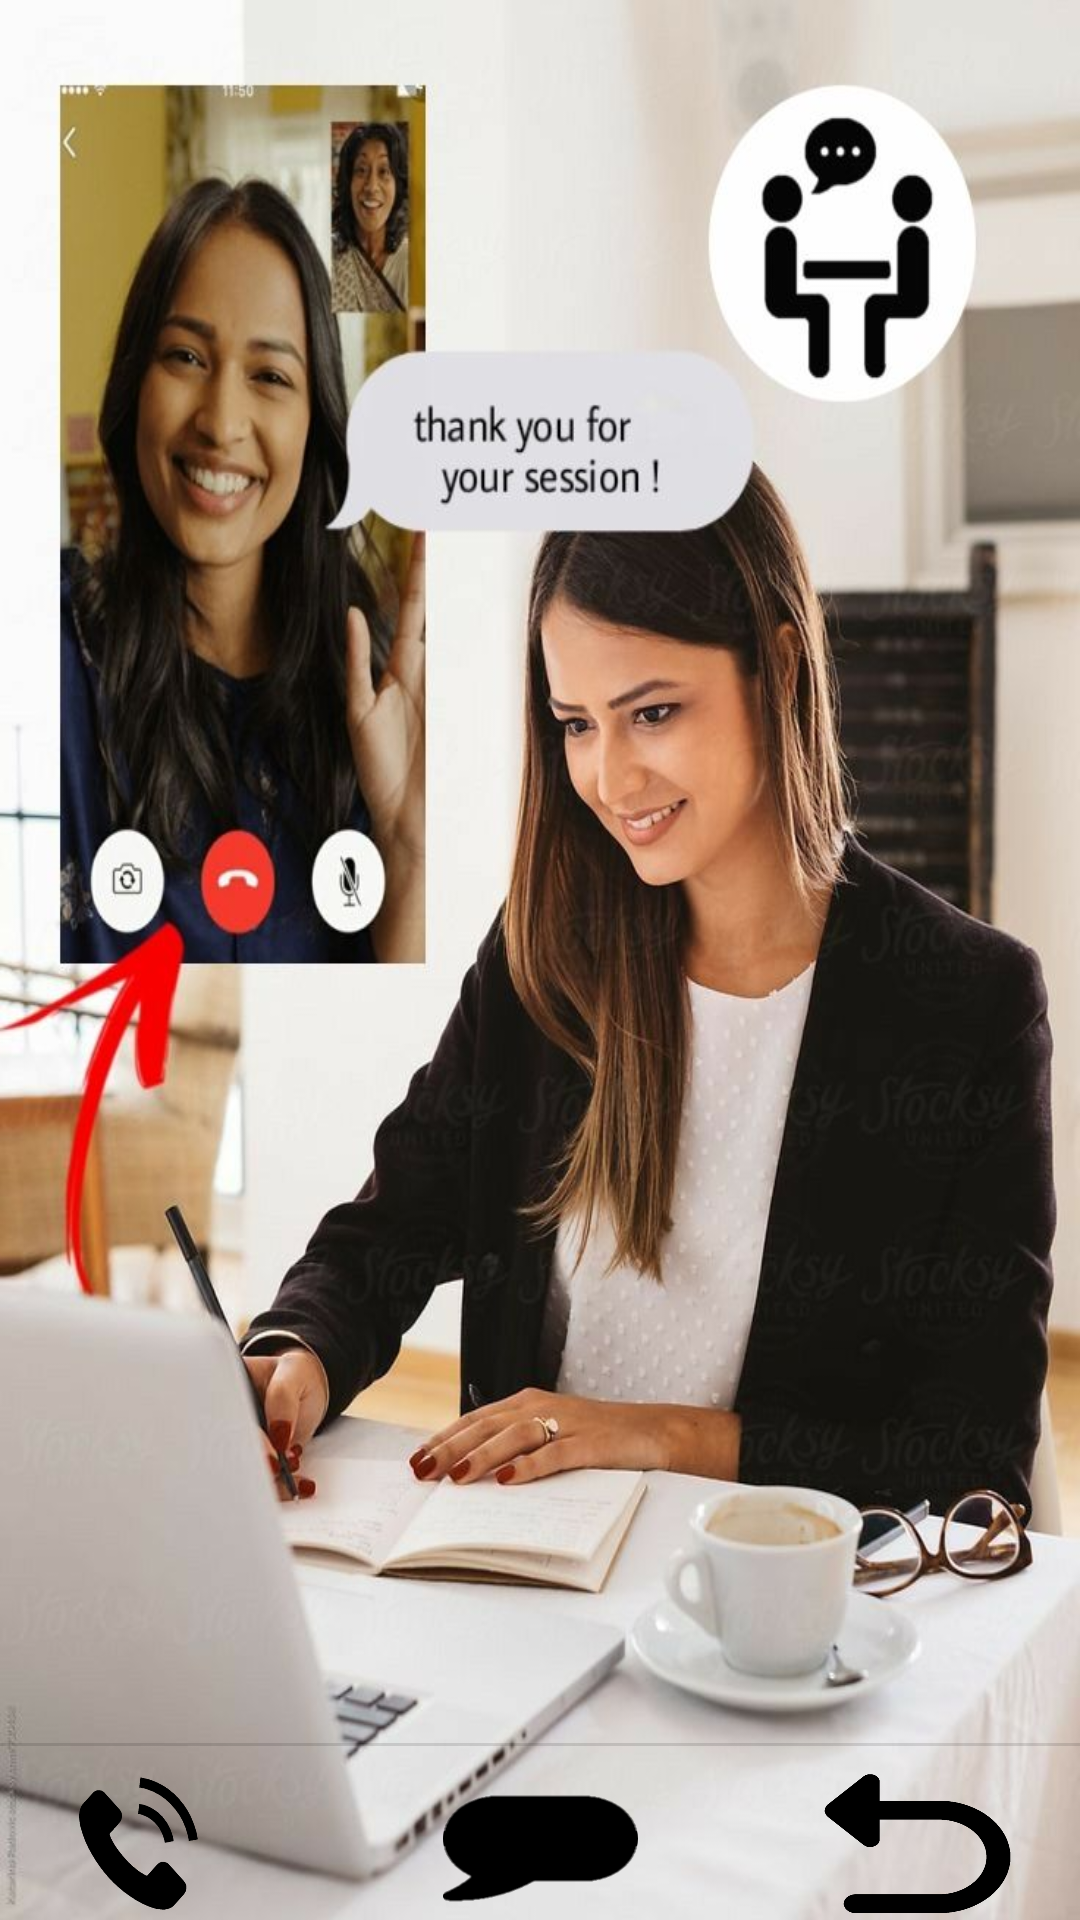

Produce the Android XML layout that renders to this screen, including the resource entries it uses.
<!-- AndroidManifest.xml: application theme Theme.TeamRainbowOfficials -->
<!-- res/layout/activity_fourth.xml -->
<?xml version="1.0" encoding="utf-8"?>
<androidx.constraintlayout.widget.ConstraintLayout xmlns:android="http://schemas.android.com/apk/res/android"
    xmlns:app="http://schemas.android.com/apk/res-auto"
    xmlns:tools="http://schemas.android.com/tools"
    android:layout_width="match_parent"
    android:layout_height="match_parent"
    android:background="@drawable/e"
    tools:context=".fourth">

    <View
        android:id="@+id/divider2"
        android:layout_width="match_parent"
        android:layout_height="1dp"
        android:background="?android:attr/listDivider"
        app:layout_constraintBottom_toBottomOf="@+id/button5"
        app:layout_constraintEnd_toEndOf="parent"
        app:layout_constraintHorizontal_bias="0.0"
        app:layout_constraintStart_toStartOf="parent"
        app:layout_constraintTop_toTopOf="parent"
        app:layout_constraintVertical_bias="0.909" />


    <Button
        android:id="@+id/button3"
        android:layout_width="65dp"
        android:layout_height="51dp"
        android:background="@drawable/r"
        android:text=""
        app:backgroundTint="#000000"
        app:layout_constraintBottom_toBottomOf="parent"
        app:layout_constraintEnd_toEndOf="parent"
        app:layout_constraintHorizontal_bias="0.046"
        app:layout_constraintStart_toStartOf="parent"
        app:layout_constraintTop_toTopOf="parent"
        app:layout_constraintVertical_bias="1.0" />

    <Button
        android:id="@+id/button4"
        android:layout_width="65dp"
        android:layout_height="51dp"
        android:background="@drawable/message"
        android:text=""
        app:backgroundTint="#000000"
        app:layout_constraintBottom_toBottomOf="parent"
        app:layout_constraintEnd_toEndOf="parent"
        app:layout_constraintStart_toStartOf="parent"
        app:layout_constraintTop_toTopOf="parent"
        app:layout_constraintVertical_bias="1.0" />


    <Button
        android:id="@+id/button5"
        android:layout_width="65dp"
        android:layout_height="51dp"
        android:background="@drawable/w"
        android:text=""
        app:backgroundTint="#000000"
        app:layout_constraintBottom_toBottomOf="parent"
        app:layout_constraintEnd_toEndOf="parent"
        app:layout_constraintHorizontal_bias="0.927"
        app:layout_constraintStart_toStartOf="parent"
        app:layout_constraintTop_toTopOf="parent"
        app:layout_constraintVertical_bias="1.0" />

</androidx.constraintlayout.widget.ConstraintLayout>
<!-- resources referenced by this layout -->
<resources>
  <!-- drawable e: jpg bitmap (drawable-v24, 94675 bytes) -->
  <!-- drawable message: png bitmap (drawable-v24, 2750 bytes) -->
  <!-- drawable r: png bitmap (drawable-v24, 33460 bytes) -->
  <!-- drawable w: png bitmap (drawable-v24, 42262 bytes) -->
  <style name="Theme.TeamRainbowOfficials" parent="Theme.MaterialComponents.DayNight.DarkActionBar">
          
          <item name="colorPrimary">@color/purple_500</item>
          <item name="colorPrimaryVariant">@color/purple_700</item>
          <item name="colorOnPrimary">@color/white</item>
          
          <item name="colorSecondary">@color/teal_200</item>
          <item name="colorSecondaryVariant">@color/teal_700</item>
          <item name="colorOnSecondary">@color/black</item>
          
          <item name="android:statusBarColor" tools:targetApi="l">?attr/colorPrimaryVariant</item>
          
      </style>
  <color name="purple_500">#FF6200EE</color>
  <color name="purple_700">#FF3700B3</color>
  <color name="white">#FFFFFFFF</color>
  <color name="teal_200">#FF03DAC5</color>
  <color name="teal_700">#FF018786</color>
  <color name="black">#FF000000</color>
</resources>
